Run: headless pygame with SDL's dummy video driver; simulated clock (each Clock.tick advances the game by its frame time, no real sleeping); random seed 0; keys injected as events and as key.get_pressed() state; no mouse input.
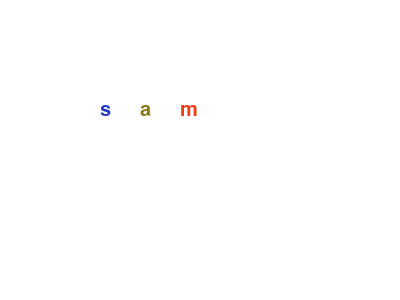
Frame 1 of 4 · flips 1–60 · no input
Frame 2 of 4 · flips 61–180 · tapped SPACE, RETURN · held RIGHT (→), D · screen unchanged from frame 1, image omitted
Frame 3 of 4 · flips 181–300 · held DOWN (↓), S · screen unchanged from frame 2, image omitted
Frame 4 of 4 · flips 301–420 · held LEFT (←), A, UP (↑), W · screen unchanged from frame 3, image omitted

The pygame program that drew these frames:

import pygame, sys, random
from pygame.locals import *
pygame.init()
 
# Colours
BACKGROUND = (255, 255, 255)
 
# Game Setup
FPS = 60
fpsClock = pygame.time.Clock()
WINDOW_WIDTH = 400
WINDOW_HEIGHT = 300
 
WINDOW = pygame.display.set_mode((WINDOW_WIDTH, WINDOW_HEIGHT))
pygame.display.set_caption('My Game!')

colors = [[40, 60, 200],[140, 120, 20],[239, 60, 21]]
sizes = [30,30,30]
locs = [[100,100],[140,100],[180,100]]
letters = ['s','a','m']
fontObj = pygame.font.Font(None,30)
textSurfaceObj = fontObj.render(letters[0],True,colors[0],None)

# The main function that controls the game
def main () :
  looping = True
  
  # The main game loop
  while looping :
    # Get inputs
    for event in pygame.event.get() :
      if event.type == QUIT :
        pygame.quit()
        sys.exit()
    
    # Processing
    # This section will be built out later
    
    
    # Render elements of the game
    WINDOW.fill(BACKGROUND)
    for i in range(len(letters)):
      fontObj = pygame.font.Font(None,sizes[i])
      textSurfaceObj = fontObj.render(letters[i],True,colors[i],None)
      WINDOW.blit(textSurfaceObj,locs[i])
    pygame.display.update()
    fpsClock.tick(FPS)
 
main()
